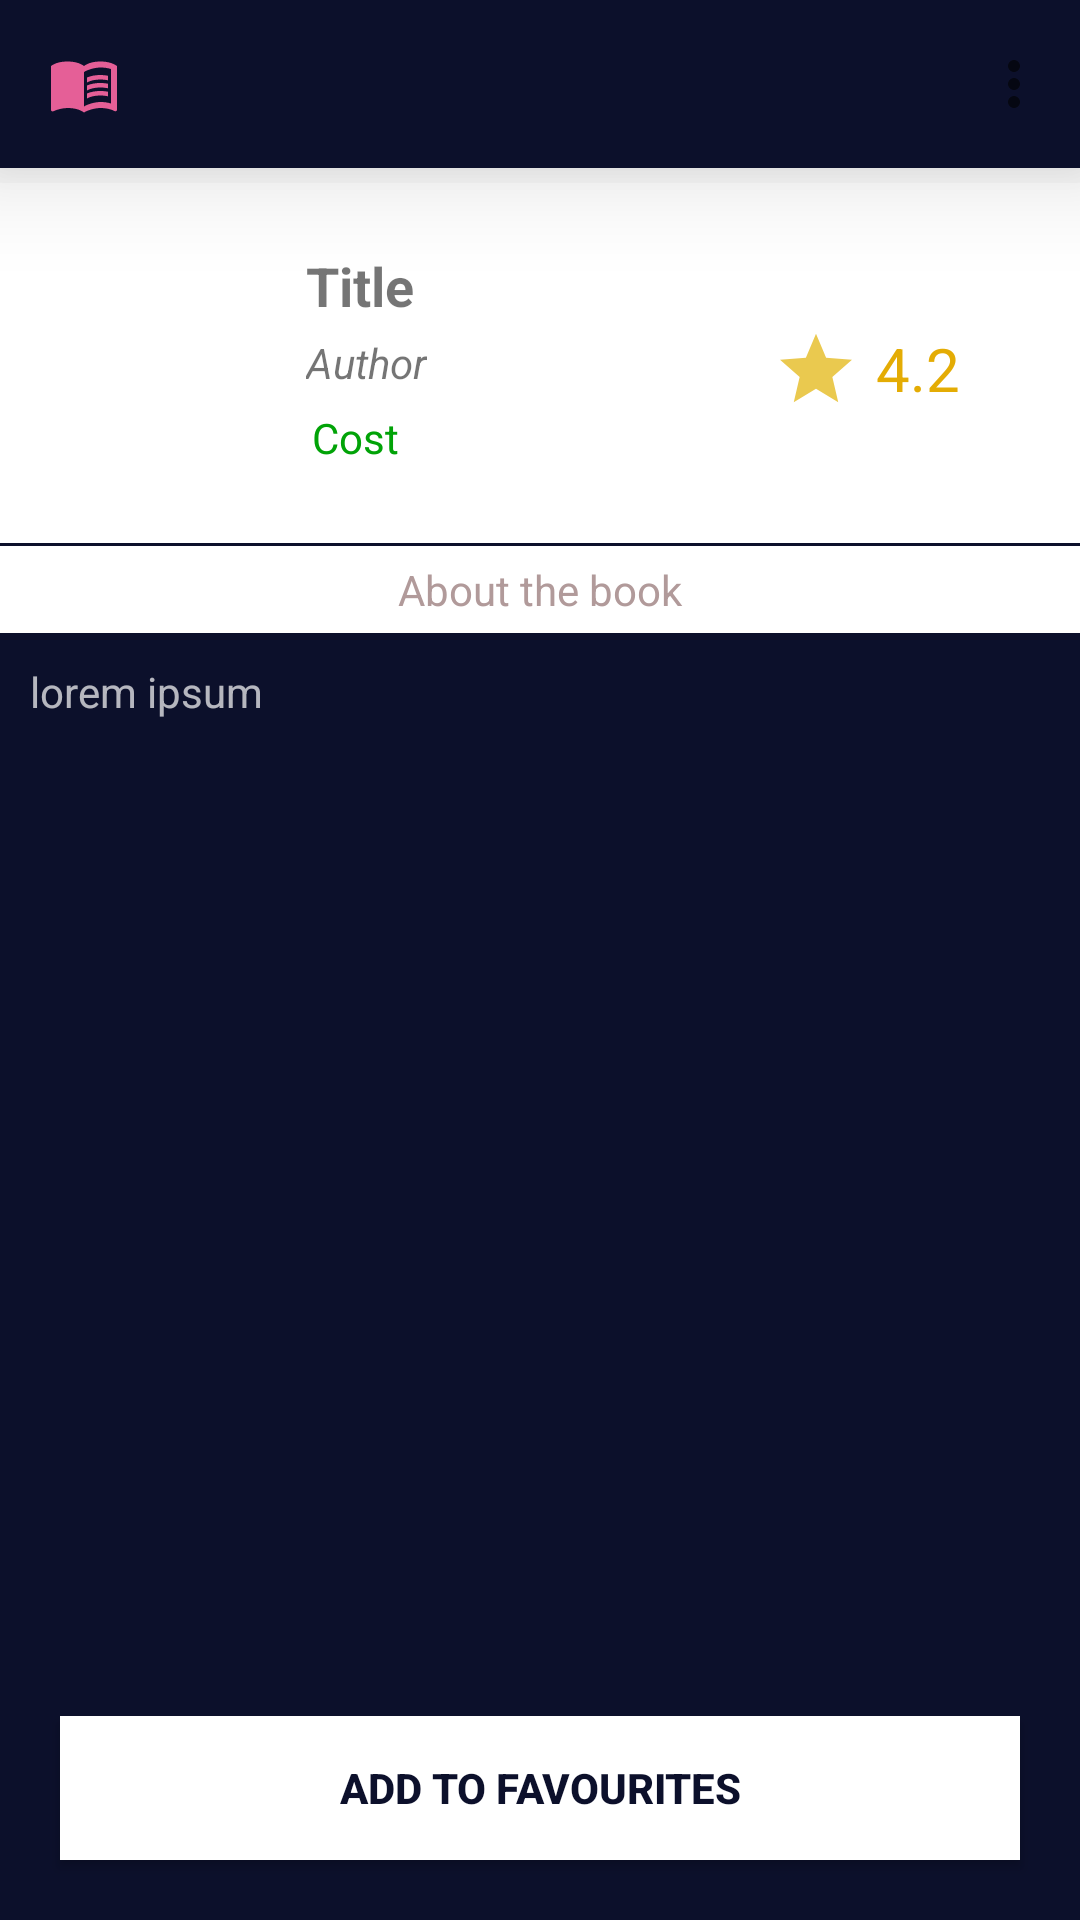

Write the Android layout XML for this screen, with the resource values it uses.
<!-- AndroidManifest.xml: application theme AppTheme -->
<!-- res/layout/activity_description.xml -->
<?xml version="1.0" encoding="utf-8"?>
<RelativeLayout xmlns:android="http://schemas.android.com/apk/res/android"
    xmlns:tools="http://schemas.android.com/tools"
    android:layout_width="match_parent"
    android:layout_height="match_parent"
    tools:context=".activity.DescriptionActivity">

    <include
        android:id="@+id/toolbar"
        layout="@layout/toolbar" />

    <FrameLayout
        android:layout_width="match_parent"
        android:layout_height="match_parent"
        android:layout_below="@+id/toolbar"
        android:layout_marginTop="5dp"
        android:background="@color/gray">


        <ScrollView
            android:layout_width="match_parent"
            android:layout_height="match_parent"
            android:background="@color/carbonBlue">


            <LinearLayout
                android:layout_width="match_parent"
                android:layout_height="wrap_content"
                android:orientation="vertical">

                <include
                    android:id="@+id/includeCV"
                    layout="@layout/book_card_row_includable" />

                <TextView
                    android:layout_width="match_parent"
                    android:layout_height="wrap_content"
                    android:layout_gravity="center_horizontal"
                    android:layout_marginTop="1dp"
                    android:background="@color/cardview_light_background"
                    android:gravity="center"
                    android:padding="5dp"
                    android:text="About the book"
                    android:textColor="@color/lgray" />


                <TextView
                    android:id="@+id/txtBookFullDesc"
                    android:layout_width="match_parent"
                    android:layout_height="wrap_content"
                    android:autoSizeTextType="uniform"
                    android:padding="10dp"
                    android:text="lorem ipsum"
                    android:theme="@style/ThemeOverlay.AppCompat.Dark" />

            </LinearLayout>
        </ScrollView>

        <Button
            android:id="@+id/btnAddToFavourites"
            android:layout_width="match_parent"
            android:layout_height="wrap_content"
            android:layout_gravity="center_horizontal|bottom"
            android:layout_margin="20dp"
            android:background="@color/white"
            android:text="Add to favourites"
            android:textColor="@color/carbonBlue"
            android:textStyle="bold" />

        <include layout="@layout/progress_bar_layout" />
    </FrameLayout>
</RelativeLayout>
<!-- res/layout/toolbar.xml (included above) -->
<?xml version="1.0" encoding="utf-8"?>
<androidx.appcompat.widget.Toolbar xmlns:android="http://schemas.android.com/apk/res/android"
    xmlns:app="http://schemas.android.com/apk/res-auto"
    android:id="@+id/toolbar"
    android:layout_width="match_parent"
    android:layout_height="wrap_content"
    android:background="#0C102B"
    android:elevation="20dp"
    android:keepScreenOn="false"
    android:minHeight="?attr/actionBarSize"
    app:logo="@drawable/ic_book"
    app:menu="@menu/menu_drawer" />
<!-- res/layout/book_card_row_includable.xml (included above) -->
<?xml version="1.0" encoding="utf-8"?>
<RelativeLayout xmlns:android="http://schemas.android.com/apk/res/android"
    android:id="@+id/RlDashCard"
    android:layout_width="match_parent"
    android:layout_height="wrap_content"
    android:background="@color/cardview_light_background">

    <ImageView
        android:id="@+id/imgBookcover"
        android:layout_width="80dp"
        android:layout_height="100dp"
        android:layout_margin="10dp"
        android:contentDescription="@string/icon"
        android:scaleType="centerCrop" />

    <TextView
        android:id="@+id/txtDashCardTitle"
        android:layout_width="wrap_content"
        android:layout_height="wrap_content"
        android:layout_alignTop="@+id/imgBookcover"
        android:layout_marginTop="10dp"
        android:layout_toEndOf="@+id/imgBookcover"
        android:padding="2dp"
        android:text="Title"
        android:textSize="18sp"
        android:textStyle="bold" />

    <TextView
        android:id="@+id/txtDashCardAuthor"
        android:layout_width="wrap_content"
        android:layout_height="wrap_content"
        android:layout_below="@+id/txtDashCardTitle"
        android:layout_toEndOf="@+id/imgBookcover"
        android:padding="2dp"
        android:text="Author"
        android:textStyle="italic" />

    <TextView
        android:id="@+id/txtDashCardCost"
        android:layout_width="wrap_content"
        android:layout_height="wrap_content"
        android:layout_below="@+id/txtDashCardAuthor"
        android:layout_margin="2dp"
        android:layout_toEndOf="@+id/imgBookcover"
        android:padding="2dp"
        android:text="Cost"
        android:textColor="@color/lgreen" />

    <include
        layout="@layout/rating_star_includable"
        android:layout_width="wrap_content"
        android:layout_height="wrap_content"
        android:layout_alignTop="@+id/txtDashCardAuthor"
        android:layout_alignParentEnd="true"
        android:layout_marginEnd="40dp" />
</RelativeLayout>
<!-- res/layout/progress_bar_layout.xml (included above) -->
<?xml version="1.0" encoding="utf-8"?>
<RelativeLayout xmlns:android="http://schemas.android.com/apk/res/android"
    android:id="@+id/progressLayout"
    android:layout_width="wrap_content"
    android:layout_height="wrap_content"
    android:layout_gravity="center">
    <ProgressBar
        android:id="@+id/progressBar"
        android:layout_width="wrap_content"
        android:layout_height="wrap_content"
        android:layout_centerInParent="true" />
</RelativeLayout>
<!-- res/layout/rating_star_includable.xml (included above) -->
<?xml version="1.0" encoding="utf-8"?>
<LinearLayout xmlns:android="http://schemas.android.com/apk/res/android"
    android:layout_width="wrap_content"
    android:layout_height="wrap_content"
    android:gravity="center_vertical">

    <ImageView
        android:layout_width="wrap_content"
        android:layout_height="wrap_content"
        android:contentDescription="@string/rating"
        android:src="@drawable/ic_star" />

    <TextView
        android:id="@+id/txtDashCardRating"
        android:layout_width="wrap_content"
        android:layout_height="wrap_content"
        android:layout_marginStart="8dp"
        android:text="4.2"
        android:textColor="@color/gold"
        android:textSize="20sp" />
</LinearLayout>
<!-- resources referenced by this layout -->
<resources>
  <color name="carbonBlue">#0C102B</color>
  <color name="gold">#E4AC04</color>
  <color name="gray">#2E2E2E</color>
  <color name="lgray">#B19A9A</color>
  <color name="lgreen">#01A307</color>
  <color name="white">#FFFFFF</color>
  <!-- drawable ic_book (drawable) -->
  <vector xmlns:android="http://schemas.android.com/apk/res/android"
      android:width="24dp"
      android:height="24dp"
      android:tint="#E55F97"
      android:viewportWidth="24"
      android:viewportHeight="24">
      <path
          android:fillColor="@android:color/white"
          android:pathData="M21,5c-1.11,-0.35 -2.33,-0.5 -3.5,-0.5c-1.95,0 -4.05,0.4 -5.5,1.5c-1.45,-1.1 -3.55,-1.5 -5.5,-1.5S2.45,4.9 1,6v14.65c0,0.25 0.25,0.5 0.5,0.5c0.1,0 0.15,-0.05 0.25,-0.05C3.1,20.45 5.05,20 6.5,20c1.95,0 4.05,0.4 5.5,1.5c1.35,-0.85 3.8,-1.5 5.5,-1.5c1.65,0 3.35,0.3 4.75,1.05c0.1,0.05 0.15,0.05 0.25,0.05c0.25,0 0.5,-0.25 0.5,-0.5V6C22.4,5.55 21.75,5.25 21,5zM21,18.5c-1.1,-0.35 -2.3,-0.5 -3.5,-0.5c-1.7,0 -4.15,0.65 -5.5,1.5V8c1.35,-0.85 3.8,-1.5 5.5,-1.5c1.2,0 2.4,0.15 3.5,0.5V18.5z" />
      <path
          android:fillColor="@android:color/white"
          android:pathData="M17.5,10.5c0.88,0 1.73,0.09 2.5,0.26V9.24C19.21,9.09 18.36,9 17.5,9c-1.7,0 -3.24,0.29 -4.5,0.83v1.66C14.13,10.85 15.7,10.5 17.5,10.5z" />
      <path
          android:fillColor="@android:color/white"
          android:pathData="M13,12.49v1.66c1.13,-0.64 2.7,-0.99 4.5,-0.99c0.88,0 1.73,0.09 2.5,0.26V11.9c-0.79,-0.15 -1.64,-0.24 -2.5,-0.24C15.8,11.66 14.26,11.96 13,12.49z" />
      <path
          android:fillColor="@android:color/white"
          android:pathData="M17.5,14.33c-1.7,0 -3.24,0.29 -4.5,0.83v1.66c1.13,-0.64 2.7,-0.99 4.5,-0.99c0.88,0 1.73,0.09 2.5,0.26v-1.52C19.21,14.41 18.36,14.33 17.5,14.33z" />
  </vector>
  <!-- drawable ic_star (drawable-anydpi) -->
  <vector xmlns:android="http://schemas.android.com/apk/res/android"
      android:width="24dp"
      android:height="24dp"
      android:viewportWidth="24"
      android:viewportHeight="24"
      android:tint="#E5BB23"
      android:alpha="0.8">
    <group android:scaleX="1.2"
        android:scaleY="1.2"
        android:translateX="-2.4"
        android:translateY="-1.8">
      <path
          android:fillColor="@android:color/white"
          android:pathData="M12,17.27L18.18,21l-1.64,-7.03L22,9.24l-7.19,-0.61L12,2 9.19,8.63 2,9.24l5.46,4.73L5.82,21z"/>
    </group>
  </vector>
  <string name="icon">icon</string>
  <string name="rating">Rating</string>
  <style name="AppTheme" parent="Theme.AppCompat.Light.NoActionBar">
          
          <item name="colorPrimary">@color/colorPrimary</item>
          <item name="colorPrimaryDark">@color/colorPrimaryDark</item>
          <item name="colorAccent">@color/colorAccent</item>
      </style>
  <color name="colorPrimary">#6200EE</color>
  <color name="colorPrimaryDark">#3700B3</color>
  <color name="colorAccent">#03DAC5</color>
</resources>
